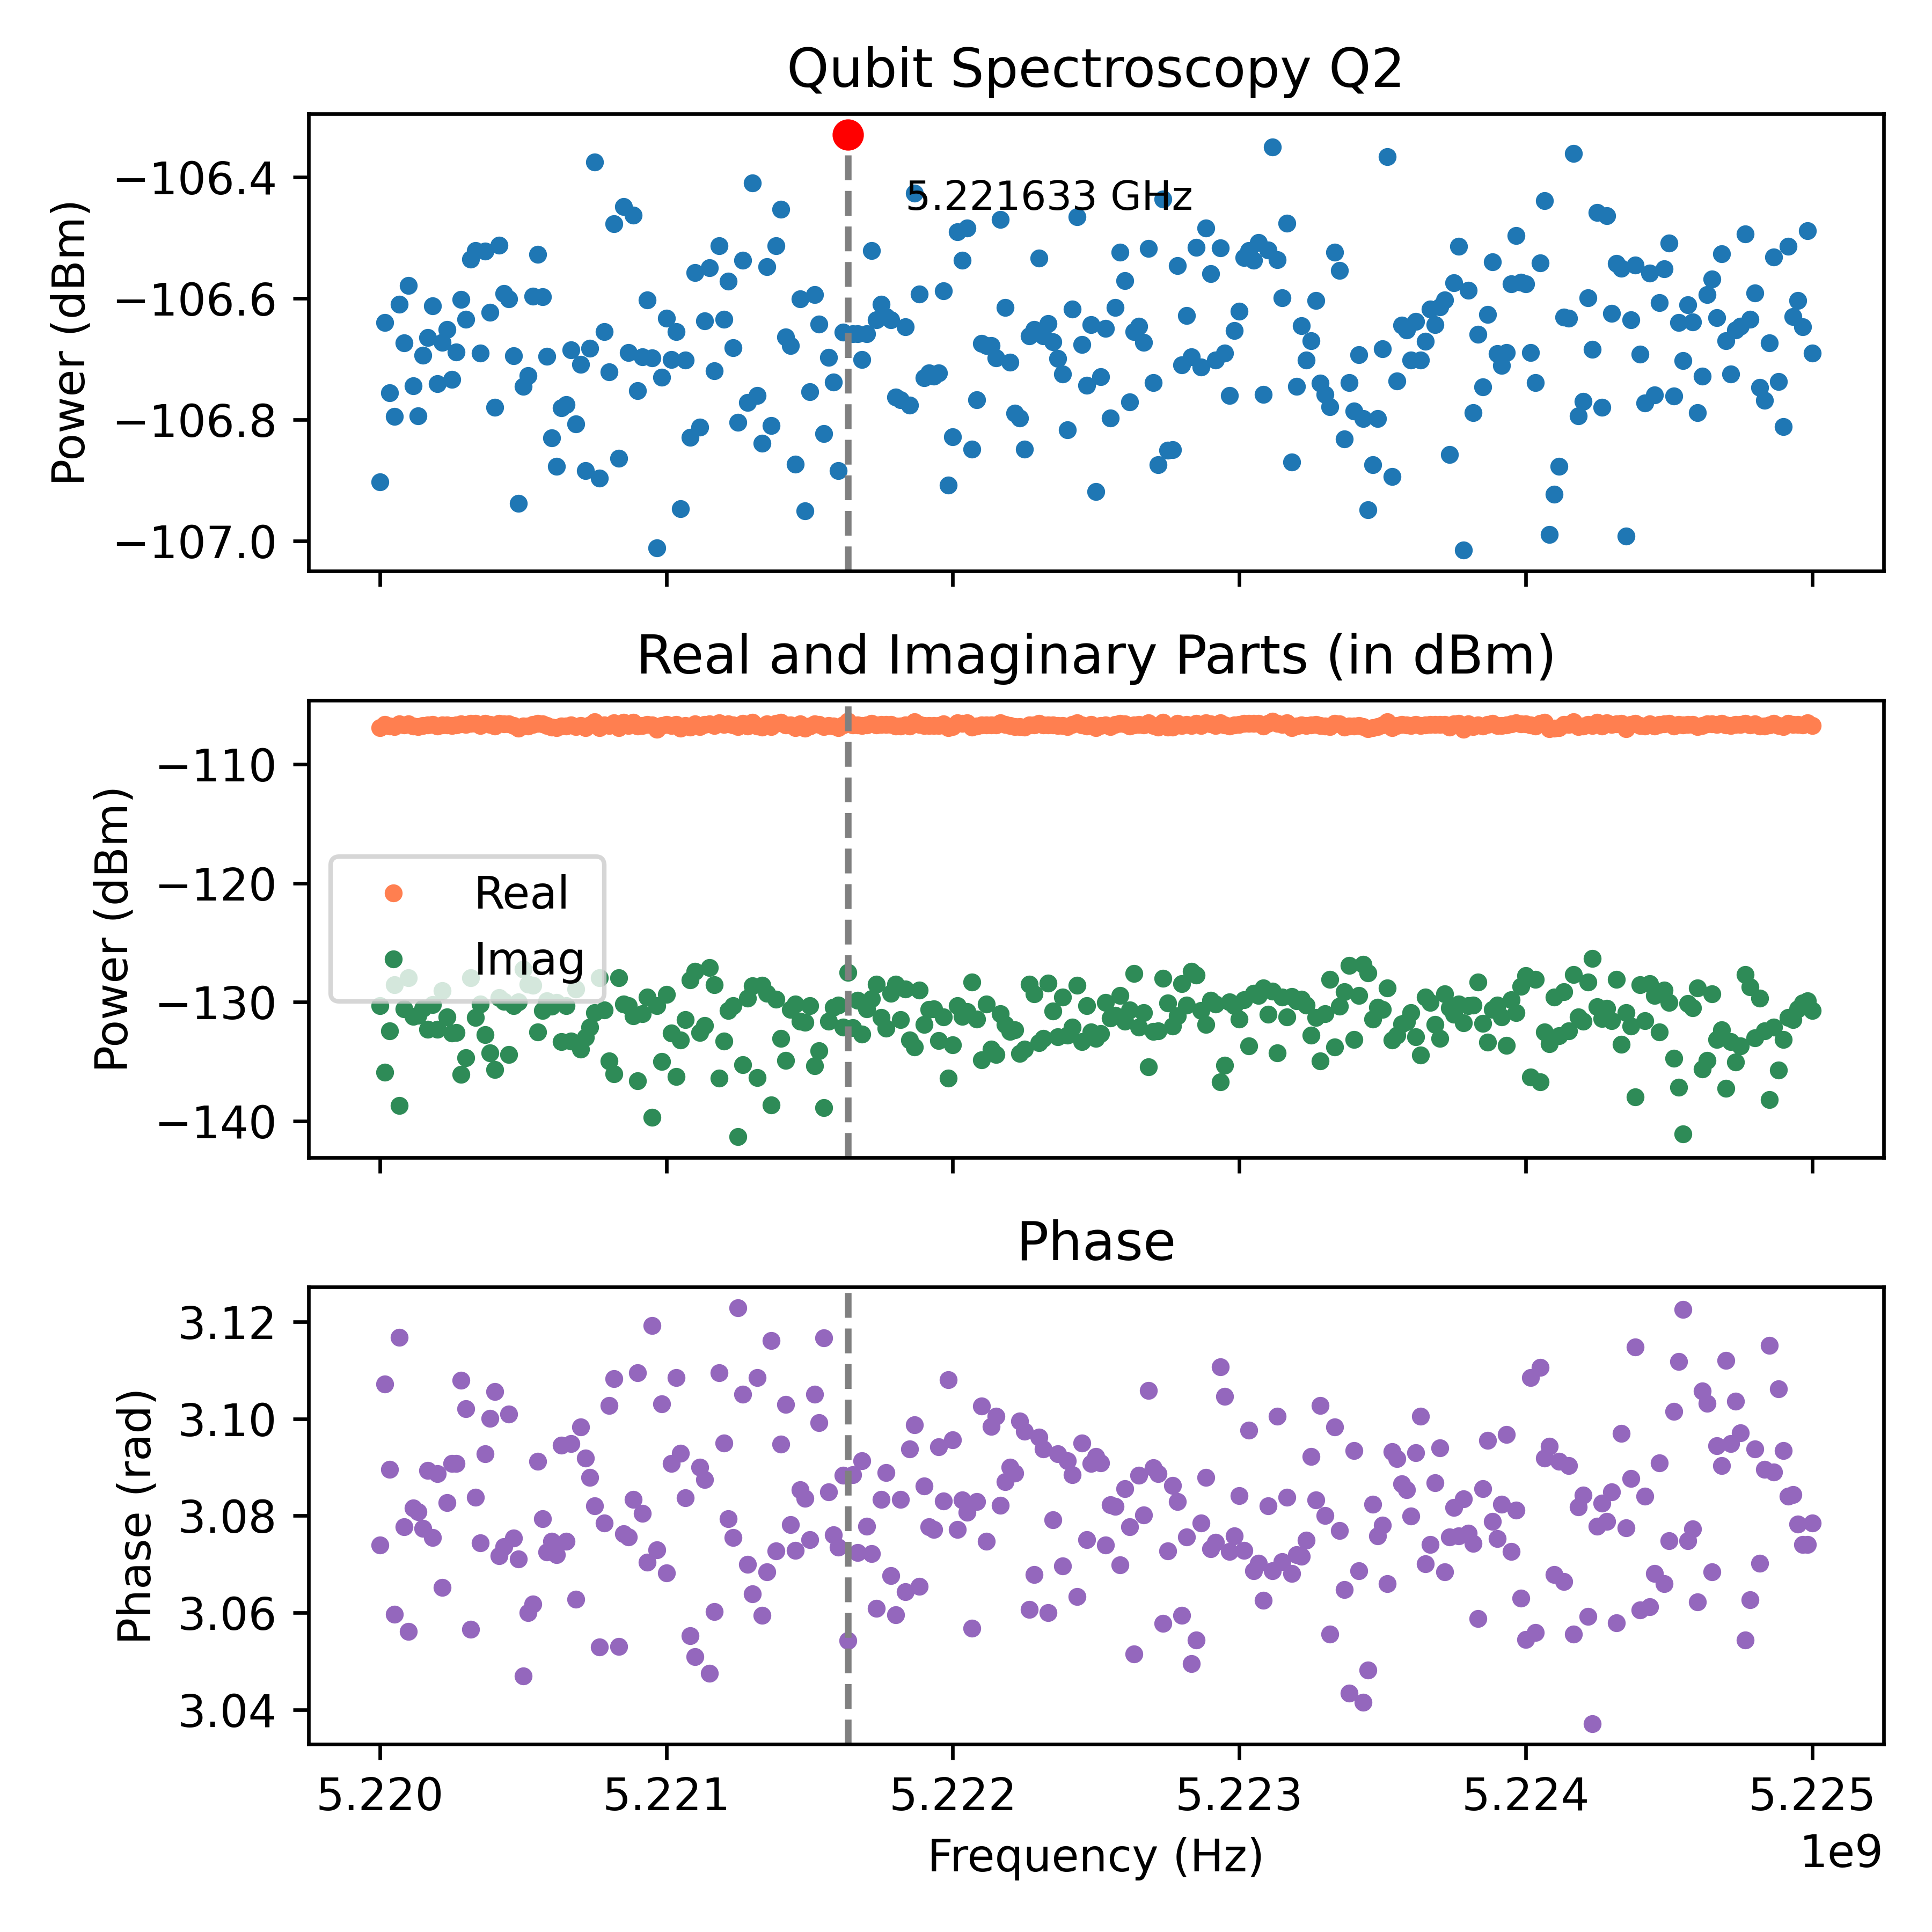

The file beside this chart, header and first rows:
Frequency_Hz, Amplitude_dBm, Real_dBm, Imag_dBm, Phase_rad
5220000000, -106.9, -106.9, -130.3, 3.074
5220016667, -106.6, -106.6, -135.9, 3.107
5220033333, -106.8, -106.8, -132.4, 3.09
5220050000, -106.8, -106.8, -128.5, 3.06
5220066667, -106.6, -106.6, -138.7, 3.117
5220083333, -106.7, -106.7, -130.6, 3.078
5220100000, -106.6, -106.6, -128, 3.056
5220116667, -106.7, -106.8, -131.2, 3.082
5220133333, -106.8, -106.8, -131.1, 3.081
5220150000, -106.7, -106.7, -130.5, 3.077
5220166667, -106.7, -106.7, -132.3, 3.089
5220183333, -106.6, -106.6, -130.2, 3.076
5220200000, -106.7, -106.8, -132.3, 3.089
5220216667, -106.7, -106.7, -129, 3.065
5220233333, -106.7, -106.7, -131.3, 3.083
5220250000, -106.7, -106.7, -132.6, 3.091
5220266667, -106.7, -106.7, -132.6, 3.091
5220283333, -106.6, -106.6, -136.1, 3.108
5220300000, -106.6, -106.6, -134.7, 3.102
5220316667, -106.5, -106.6, -128, 3.057
5220333333, -106.5, -106.5, -131.3, 3.084
5220350000, -106.7, -106.7, -130.2, 3.074
5220366667, -106.5, -106.5, -132.8, 3.093
5220383333, -106.6, -106.6, -134.3, 3.1
5220400000, -106.8, -106.8, -135.7, 3.106
5220416667, -106.5, -106.5, -129.6, 3.072
5220433333, -106.6, -106.6, -130, 3.074
5220450000, -106.6, -106.6, -134.4, 3.101
5220466667, -106.7, -106.7, -130.3, 3.075
5220483333, -106.9, -107, -130, 3.071
5220500000, -106.7, -106.8, -127.2, 3.047
5220516667, -106.7, -106.8, -128.5, 3.06
5220533333, -106.6, -106.6, -128.6, 3.062
5220550000, -106.5, -106.5, -132.5, 3.091
5220566667, -106.6, -106.6, -130.7, 3.079
5220583333, -106.7, -106.7, -129.9, 3.072
5220600000, -106.8, -106.8, -130.3, 3.075
5220616667, -106.9, -106.9, -130, 3.072
5220633333, -106.8, -106.8, -133.3, 3.095
5220650000, -106.8, -106.8, -130.3, 3.075
5220666667, -106.7, -106.7, -133.3, 3.095
5220683333, -106.8, -106.8, -128.9, 3.063
5220700000, -106.7, -106.7, -134, 3.098
5220716667, -106.9, -106.9, -133, 3.092
5220733333, -106.7, -106.7, -132.1, 3.088
5220750000, -106.4, -106.4, -130.9, 3.082
5220766667, -106.9, -106.9, -128, 3.053
5220783333, -106.7, -106.7, -130.7, 3.078
5220800000, -106.7, -106.7, -134.9, 3.103
5220816667, -106.5, -106.5, -136, 3.108
5220833333, -106.9, -106.9, -127.9, 3.053
5220850000, -106.4, -106.5, -130.2, 3.076
5220866667, -106.7, -106.7, -130.3, 3.076
5220883333, -106.5, -106.5, -131.2, 3.083
5220900000, -106.8, -106.8, -136.6, 3.109
5220916667, -106.7, -106.7, -131, 3.08
5220933333, -106.6, -106.6, -129.6, 3.07
5220950000, -106.7, -106.7, -139.7, 3.119
5220966667, -107, -107, -130.3, 3.073
5220983333, -106.7, -106.7, -135, 3.103
... 241 more rows
